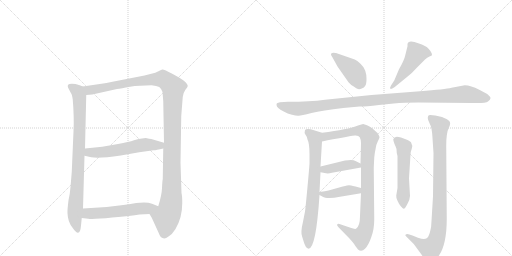
t = 0.00 s
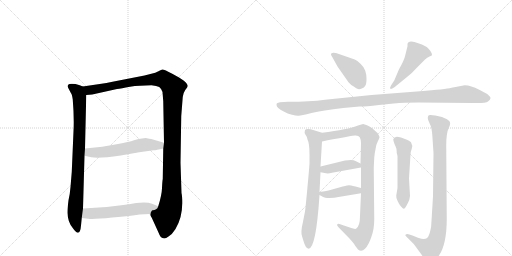
t = 2.14 s
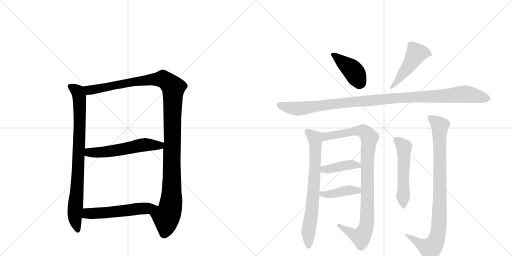
t = 4.27 s
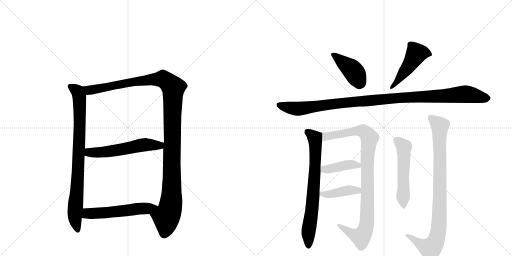
t = 6.41 s
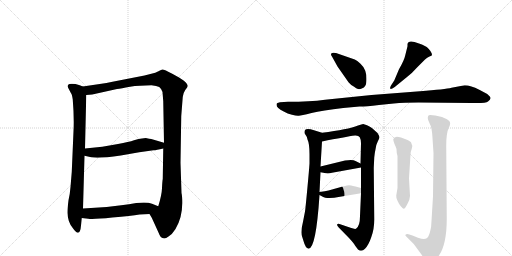
t = 8.54 s
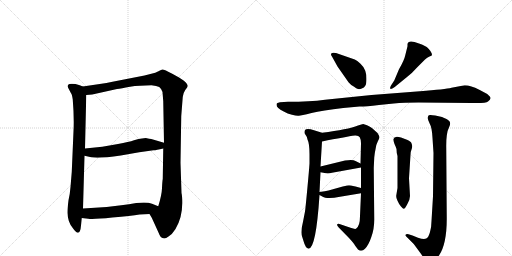
t = 10.68 s

The animated SVG that drew these frames (rendered in a browser with its animation timeline set to each time). Animation: 13 CSS @keyframes rules; one cycle of 10.68 s.

<svg version="1.1" viewBox="0 0 2048 1024" xmlns="http://www.w3.org/2000/svg">
  <g stroke="lightgray" stroke-dasharray="1,1" stroke-width="1" transform="scale(4, 4)">
    <line x1="0" y1="0" x2="256" y2="256"></line>
    <line x1="256" y1="0" x2="0" y2="256"></line>
    <line x1="128" y1="0" x2="128" y2="256"></line>
    <line x1="0" y1="128" x2="256" y2="128"></line>
    <line x1="256" y1="0" x2="512" y2="256"></line>
    <line x1="512" y1="0" x2="256" y2="256"></line>
    <line x1="384" y1="0" x2="384" y2="256"></line>
    <line x1="256" y1="128" x2="512" y2="128"></line>
  </g>
<g transform="scale(1, -1) translate(0, -850)">
   <style type="text/css">
    @keyframes keyframes0 {
      from {
       stroke: black;
       stroke-dashoffset: 841;
       stroke-width: 128;
       }
       73% {
       animation-timing-function: step-end;
       stroke: black;
       stroke-dashoffset: 0;
       stroke-width: 128;
       }
       to {
       stroke: black;
       stroke-width: 1024;
       }
       }
       #make-me-a-hanzi-animation-0 {
         animation: keyframes0 0.934408s both;
         animation-delay: 0.000000s;
         animation-timing-function: linear;
       }
    @keyframes keyframes1 {
      from {
       stroke: black;
       stroke-dashoffset: 1218;
       stroke-width: 128;
       }
       80% {
       animation-timing-function: step-end;
       stroke: black;
       stroke-dashoffset: 0;
       stroke-width: 128;
       }
       to {
       stroke: black;
       stroke-width: 1024;
       }
       }
       #make-me-a-hanzi-animation-1 {
         animation: keyframes1 1.241211s both;
         animation-delay: 0.934408s;
         animation-timing-function: linear;
       }
    @keyframes keyframes2 {
      from {
       stroke: black;
       stroke-dashoffset: 565;
       stroke-width: 128;
       }
       65% {
       animation-timing-function: step-end;
       stroke: black;
       stroke-dashoffset: 0;
       stroke-width: 128;
       }
       to {
       stroke: black;
       stroke-width: 1024;
       }
       }
       #make-me-a-hanzi-animation-2 {
         animation: keyframes2 0.709798s both;
         animation-delay: 2.175618s;
         animation-timing-function: linear;
       }
    @keyframes keyframes3 {
      from {
       stroke: black;
       stroke-dashoffset: 552;
       stroke-width: 128;
       }
       64% {
       animation-timing-function: step-end;
       stroke: black;
       stroke-dashoffset: 0;
       stroke-width: 128;
       }
       to {
       stroke: black;
       stroke-width: 1024;
       }
       }
       #make-me-a-hanzi-animation-3 {
         animation: keyframes3 0.699219s both;
         animation-delay: 2.885417s;
         animation-timing-function: linear;
       }
    @keyframes keyframes4 {
      from {
       stroke: black;
       stroke-dashoffset: 416;
       stroke-width: 128;
       }
       58% {
       animation-timing-function: step-end;
       stroke: black;
       stroke-dashoffset: 0;
       stroke-width: 128;
       }
       to {
       stroke: black;
       stroke-width: 1024;
       }
       }
       #make-me-a-hanzi-animation-4 {
         animation: keyframes4 0.588542s both;
         animation-delay: 3.584635s;
         animation-timing-function: linear;
       }
    @keyframes keyframes5 {
      from {
       stroke: black;
       stroke-dashoffset: 480;
       stroke-width: 128;
       }
       61% {
       animation-timing-function: step-end;
       stroke: black;
       stroke-dashoffset: 0;
       stroke-width: 128;
       }
       to {
       stroke: black;
       stroke-width: 1024;
       }
       }
       #make-me-a-hanzi-animation-5 {
         animation: keyframes5 0.640625s both;
         animation-delay: 4.173177s;
         animation-timing-function: linear;
       }
    @keyframes keyframes6 {
      from {
       stroke: black;
       stroke-dashoffset: 1097;
       stroke-width: 128;
       }
       78% {
       animation-timing-function: step-end;
       stroke: black;
       stroke-dashoffset: 0;
       stroke-width: 128;
       }
       to {
       stroke: black;
       stroke-width: 1024;
       }
       }
       #make-me-a-hanzi-animation-6 {
         animation: keyframes6 1.142741s both;
         animation-delay: 4.813802s;
         animation-timing-function: linear;
       }
    @keyframes keyframes7 {
      from {
       stroke: black;
       stroke-dashoffset: 731;
       stroke-width: 128;
       }
       70% {
       animation-timing-function: step-end;
       stroke: black;
       stroke-dashoffset: 0;
       stroke-width: 128;
       }
       to {
       stroke: black;
       stroke-width: 1024;
       }
       }
       #make-me-a-hanzi-animation-7 {
         animation: keyframes7 0.844889s both;
         animation-delay: 5.956543s;
         animation-timing-function: linear;
       }
    @keyframes keyframes8 {
      from {
       stroke: black;
       stroke-dashoffset: 962;
       stroke-width: 128;
       }
       76% {
       animation-timing-function: step-end;
       stroke: black;
       stroke-dashoffset: 0;
       stroke-width: 128;
       }
       to {
       stroke: black;
       stroke-width: 1024;
       }
       }
       #make-me-a-hanzi-animation-8 {
         animation: keyframes8 1.032878s both;
         animation-delay: 6.801432s;
         animation-timing-function: linear;
       }
    @keyframes keyframes9 {
      from {
       stroke: black;
       stroke-dashoffset: 408;
       stroke-width: 128;
       }
       57% {
       animation-timing-function: step-end;
       stroke: black;
       stroke-dashoffset: 0;
       stroke-width: 128;
       }
       to {
       stroke: black;
       stroke-width: 1024;
       }
       }
       #make-me-a-hanzi-animation-9 {
         animation: keyframes9 0.582031s both;
         animation-delay: 7.834310s;
         animation-timing-function: linear;
       }
    @keyframes keyframes10 {
      from {
       stroke: black;
       stroke-dashoffset: 409;
       stroke-width: 128;
       }
       57% {
       animation-timing-function: step-end;
       stroke: black;
       stroke-dashoffset: 0;
       stroke-width: 128;
       }
       to {
       stroke: black;
       stroke-width: 1024;
       }
       }
       #make-me-a-hanzi-animation-10 {
         animation: keyframes10 0.582845s both;
         animation-delay: 8.416341s;
         animation-timing-function: linear;
       }
    @keyframes keyframes11 {
      from {
       stroke: black;
       stroke-dashoffset: 535;
       stroke-width: 128;
       }
       64% {
       animation-timing-function: step-end;
       stroke: black;
       stroke-dashoffset: 0;
       stroke-width: 128;
       }
       to {
       stroke: black;
       stroke-width: 1024;
       }
       }
       #make-me-a-hanzi-animation-11 {
         animation: keyframes11 0.685384s both;
         animation-delay: 8.999186s;
         animation-timing-function: linear;
       }
    @keyframes keyframes12 {
      from {
       stroke: black;
       stroke-dashoffset: 914;
       stroke-width: 128;
       }
       75% {
       animation-timing-function: step-end;
       stroke: black;
       stroke-dashoffset: 0;
       stroke-width: 128;
       }
       to {
       stroke: black;
       stroke-width: 1024;
       }
       }
       #make-me-a-hanzi-animation-12 {
         animation: keyframes12 0.993815s both;
         animation-delay: 9.684570s;
         animation-timing-function: linear;
       }
</style>
<path d="M 294 325 L 287 162 L 282 102 Q 280 75 274 49 Q 269 9 270 -3 Q 271 -38 291 -62 Q 320 -104 324 -52 L 327 -22 L 332 16 L 338 227 L 340 256 L 345 470 C 346 498 346 498 331 504 L 319 509 Q 294 517 278 514 Q 267 511 273 498 L 284 477 Q 288 473 291 452 Q 297 378 294 325 Z" fill="lightgray"></path> 
<path d="M 598 -6 L 607 -21 L 633 -78 Q 642 -101 650 -102 Q 660 -107 674 -96 Q 689 -87 702 -66 Q 729 -21 729 38 Q 729 66 726 78 L 722 199 L 725 386 L 731 462 Q 732 477 741 490 Q 751 502 751 506 Q 751 523 689 555 Q 656 573 649 572 Q 642 570 634 565 L 621 559 L 578 548 L 450 523 Q 427 518 399 514 L 331 504 C 301 500 315 467 345 470 L 369 472 L 468 494 Q 484 496 520 503 Q 557 509 606 509 Q 627 507 637 502 Q 645 496 650 482 L 653 445 L 656 279 L 653 256 L 651 134 Q 649 123 648 97 Q 647 70 633 25 C 625 -4 584 20 598 -6 Z" fill="lightgray"></path> 
<path d="M 338 227 L 365 221 Q 394 215 483 228 L 557 241 L 614 249 Q 620 248 653 256 C 682 263 685 271 656 279 L 605 294 Q 599 295 583 298 L 568 296 Q 556 296 536 289 Q 516 282 472 274 L 409 263 L 340 256 C 310 253 309 234 338 227 Z" fill="lightgray"></path> 
<path d="M 327 -22 L 353 -25 Q 373 -28 449 -20 Q 525 -13 558 -8 L 598 -6 C 628 -5 661 14 633 25 L 608 35 Q 589 43 545 38 Q 517 33 485 29 L 427 22 L 332 16 C 302 14 297 -19 327 -22 Z" fill="lightgray"></path> 
<path d="M 1419 612 L 1344 638 Q 1323 642 1324 633 Q 1323 630 1329 622 L 1350 584 L 1394 521 Q 1403 510 1415 504 Q 1426 495 1432 494 Q 1438 492 1447 496 Q 1457 499 1461 507 Q 1466 514 1466 534 Q 1466 553 1461 567 Q 1457 581 1442 595 Q 1428 608 1419 612 Z" fill="lightgray"></path> 
<path d="M 1577 528 L 1564 508 Q 1558 497 1562 495 Q 1563 491 1579 502 L 1628 542 Q 1649 558 1670 582 L 1699 611 Q 1709 620 1718 624 Q 1728 627 1728 630 Q 1728 643 1707 662 Q 1688 673 1676 676 Q 1632 694 1630 673 L 1630 665 L 1621 629 Q 1617 609 1596 573 L 1577 528 Z" fill="lightgray"></path> 
<path d="M 1859 509 L 1806 499 Q 1782 493 1680 485 L 1486 470 L 1300 451 Q 1240 443 1152 443 L 1120 441 L 1110 438 Q 1106 437 1106 431 Q 1106 424 1113 418 Q 1120 412 1135 404 Q 1150 395 1168 391 Q 1186 386 1195 387 Q 1204 387 1246 398 Q 1289 408 1373 418 L 1438 424 Q 1454 423 1516 430 L 1575 436 Q 1616 440 1674 440 L 1886 438 Q 1943 436 1952 444 Q 1962 452 1962 457 Q 1963 462 1949 474 L 1917 491 Q 1883 509 1859 509 Z" fill="lightgray"></path> 
<path d="M 1209 -98 L 1214 -114 Q 1222 -143 1234 -145 Q 1264 -145 1278 70 L 1278 82 L 1282 161 L 1282 184 L 1288 284 C 1290 314 1290 318 1288 319 L 1256 329 Q 1228 338 1220 330 Q 1216 318 1222 311 Q 1228 304 1230 292 Q 1238 276 1238 233 L 1238 196 Q 1236 166 1229 92 Q 1222 17 1220 4 L 1212 -37 Q 1201 -81 1209 -98 Z" fill="lightgray"></path> 
<path d="M 1444 77 L 1440 -14 Q 1440 -55 1424 -65 Q 1418 -67 1402 -61 L 1358 -46 Q 1352 -44 1349 -47 Q 1346 -51 1354 -59 L 1396 -102 Q 1418 -126 1420 -132 L 1432 -148 Q 1446 -159 1460 -145 Q 1474 -131 1485 -99 Q 1497 -67 1497 -28 L 1495 179 L 1497 220 Q 1499 240 1503 258 Q 1504 270 1511 284 Q 1518 297 1518 301 Q 1518 305 1510 318 L 1490 336 Q 1488 338 1478 344 L 1468 349 L 1453 354 Q 1448 354 1432 348 Q 1392 332 1288 319 C 1258 315 1259 278 1288 284 Q 1382 303 1420 308 Q 1434 309 1439 301 Q 1444 292 1444 277 L 1442 196 L 1444 180 L 1444 98 L 1444 77 Z" fill="lightgray"></path> 
<path d="M 1282 161 L 1304 157 Q 1314 155 1328 159 L 1444 180 C 1466 184 1466 184 1442 196 L 1422 206 Q 1412 213 1380 208 L 1282 184 C 1253 177 1252 166 1282 161 Z" fill="lightgray"></path> 
<path d="M 1278 70 L 1291 63 Q 1298 58 1318 58 Q 1338 58 1354 62 L 1444 77 C 1474 82 1473 90 1444 98 L 1422 104 Q 1400 109 1396 109 Q 1392 109 1371 104 L 1314 88 Q 1302 85 1278 82 C 1260 80 1260 80 1278 70 Z" fill="lightgray"></path> 
<path d="M 1640 66 L 1636 137 L 1642 231 Q 1642 243 1647 255 Q 1652 267 1644 281 Q 1636 288 1628 291 L 1604 300 Q 1577 309 1573 293 Q 1573 286 1578 274 Q 1584 261 1586 254 Q 1586 238 1590 226 L 1590 98 L 1585 68 Q 1584 58 1590 47 Q 1596 33 1604 24 Q 1612 15 1615 15 Q 1619 14 1629 33 Q 1640 52 1640 66 Z" fill="lightgray"></path> 
<path d="M 1734 238 L 1732 65 L 1726 -34 Q 1726 -56 1720 -78 Q 1714 -100 1705 -104 Q 1696 -109 1672 -101 L 1650 -92 L 1634 -87 Q 1627 -84 1623 -88 Q 1619 -92 1625 -96 L 1655 -126 L 1680 -160 Q 1704 -196 1714 -196 Q 1720 -196 1725 -194 Q 1730 -193 1738 -190 Q 1746 -187 1756 -172 Q 1787 -127 1787 -25 L 1785 258 Q 1784 318 1796 340 Q 1802 353 1800 360 Q 1800 366 1786 374 Q 1772 381 1768 382 L 1741 388 Q 1720 392 1715 389 Q 1711 385 1711 378 Q 1711 370 1719 355 Q 1728 340 1730 298 L 1734 238 Z" fill="lightgray"></path> 
      <clipPath id="make-me-a-hanzi-clip-0">
      <path d="M 294 325 L 287 162 L 282 102 Q 280 75 274 49 Q 269 9 270 -3 Q 271 -38 291 -62 Q 320 -104 324 -52 L 327 -22 L 332 16 L 338 227 L 340 256 L 345 470 C 346 498 346 498 331 504 L 319 509 Q 294 517 278 514 Q 267 511 273 498 L 284 477 Q 288 473 291 452 Q 297 378 294 325 Z" fill="lightgray"></path>
      </clipPath>
      <path clip-path="url(#make-me-a-hanzi-clip-0)" d="M 280 505 L 314 477 L 319 432 L 313 175 L 299 -21 L 308 -62 " fill="none" id="make-me-a-hanzi-animation-0" stroke-dasharray="713 1426" stroke-linecap="round"></path>

      <clipPath id="make-me-a-hanzi-clip-1">
      <path d="M 598 -6 L 607 -21 L 633 -78 Q 642 -101 650 -102 Q 660 -107 674 -96 Q 689 -87 702 -66 Q 729 -21 729 38 Q 729 66 726 78 L 722 199 L 725 386 L 731 462 Q 732 477 741 490 Q 751 502 751 506 Q 751 523 689 555 Q 656 573 649 572 Q 642 570 634 565 L 621 559 L 578 548 L 450 523 Q 427 518 399 514 L 331 504 C 301 500 315 467 345 470 L 369 472 L 468 494 Q 484 496 520 503 Q 557 509 606 509 Q 627 507 637 502 Q 645 496 650 482 L 653 445 L 656 279 L 653 256 L 651 134 Q 649 123 648 97 Q 647 70 633 25 C 625 -4 584 20 598 -6 Z" fill="lightgray"></path>
      </clipPath>
      <path clip-path="url(#make-me-a-hanzi-clip-1)" d="M 338 500 L 362 489 L 546 525 L 652 534 L 693 500 L 685 46 L 678 6 L 665 -20 L 657 -84 " fill="none" id="make-me-a-hanzi-animation-1" stroke-dasharray="1090 2180" stroke-linecap="round"></path>

      <clipPath id="make-me-a-hanzi-clip-2">
      <path d="M 338 227 L 365 221 Q 394 215 483 228 L 557 241 L 614 249 Q 620 248 653 256 C 682 263 685 271 656 279 L 605 294 Q 599 295 583 298 L 568 296 Q 556 296 536 289 Q 516 282 472 274 L 409 263 L 340 256 C 310 253 309 234 338 227 Z" fill="lightgray"></path>
      </clipPath>
      <path clip-path="url(#make-me-a-hanzi-clip-2)" d="M 348 248 L 356 240 L 415 241 L 585 272 L 638 267 L 648 274 " fill="none" id="make-me-a-hanzi-animation-2" stroke-dasharray="437 874" stroke-linecap="round"></path>

      <clipPath id="make-me-a-hanzi-clip-3">
      <path d="M 327 -22 L 353 -25 Q 373 -28 449 -20 Q 525 -13 558 -8 L 598 -6 C 628 -5 661 14 633 25 L 608 35 Q 589 43 545 38 Q 517 33 485 29 L 427 22 L 332 16 C 302 14 297 -19 327 -22 Z" fill="lightgray"></path>
      </clipPath>
      <path clip-path="url(#make-me-a-hanzi-clip-3)" d="M 334 -17 L 357 -3 L 437 0 L 625 23 " fill="none" id="make-me-a-hanzi-animation-3" stroke-dasharray="424 848" stroke-linecap="round"></path>

      <clipPath id="make-me-a-hanzi-clip-4">
      <path d="M 1419 612 L 1344 638 Q 1323 642 1324 633 Q 1323 630 1329 622 L 1350 584 L 1394 521 Q 1403 510 1415 504 Q 1426 495 1432 494 Q 1438 492 1447 496 Q 1457 499 1461 507 Q 1466 514 1466 534 Q 1466 553 1461 567 Q 1457 581 1442 595 Q 1428 608 1419 612 Z" fill="lightgray"></path>
      </clipPath>
      <path clip-path="url(#make-me-a-hanzi-clip-4)" d="M 1333 631 L 1410 570 L 1442 517 " fill="none" id="make-me-a-hanzi-animation-4" stroke-dasharray="288 576" stroke-linecap="round"></path>

      <clipPath id="make-me-a-hanzi-clip-5">
      <path d="M 1577 528 L 1564 508 Q 1558 497 1562 495 Q 1563 491 1579 502 L 1628 542 Q 1649 558 1670 582 L 1699 611 Q 1709 620 1718 624 Q 1728 627 1728 630 Q 1728 643 1707 662 Q 1688 673 1676 676 Q 1632 694 1630 673 L 1630 665 L 1621 629 Q 1617 609 1596 573 L 1577 528 Z" fill="lightgray"></path>
      </clipPath>
      <path clip-path="url(#make-me-a-hanzi-clip-5)" d="M 1720 633 L 1696 640 L 1665 635 L 1627 574 L 1565 501 " fill="none" id="make-me-a-hanzi-animation-5" stroke-dasharray="352 704" stroke-linecap="round"></path>

      <clipPath id="make-me-a-hanzi-clip-6">
      <path d="M 1859 509 L 1806 499 Q 1782 493 1680 485 L 1486 470 L 1300 451 Q 1240 443 1152 443 L 1120 441 L 1110 438 Q 1106 437 1106 431 Q 1106 424 1113 418 Q 1120 412 1135 404 Q 1150 395 1168 391 Q 1186 386 1195 387 Q 1204 387 1246 398 Q 1289 408 1373 418 L 1438 424 Q 1454 423 1516 430 L 1575 436 Q 1616 440 1674 440 L 1886 438 Q 1943 436 1952 444 Q 1962 452 1962 457 Q 1963 462 1949 474 L 1917 491 Q 1883 509 1859 509 Z" fill="lightgray"></path>
      </clipPath>
      <path clip-path="url(#make-me-a-hanzi-clip-6)" d="M 1118 429 L 1191 415 L 1434 445 L 1859 474 L 1953 457 " fill="none" id="make-me-a-hanzi-animation-6" stroke-dasharray="969 1938" stroke-linecap="round"></path>

      <clipPath id="make-me-a-hanzi-clip-7">
      <path d="M 1209 -98 L 1214 -114 Q 1222 -143 1234 -145 Q 1264 -145 1278 70 L 1278 82 L 1282 161 L 1282 184 L 1288 284 C 1290 314 1290 318 1288 319 L 1256 329 Q 1228 338 1220 330 Q 1216 318 1222 311 Q 1228 304 1230 292 Q 1238 276 1238 233 L 1238 196 Q 1236 166 1229 92 Q 1222 17 1220 4 L 1212 -37 Q 1201 -81 1209 -98 Z" fill="lightgray"></path>
      </clipPath>
      <path clip-path="url(#make-me-a-hanzi-clip-7)" d="M 1228 323 L 1259 297 L 1262 250 L 1251 29 L 1234 -69 L 1234 -136 " fill="none" id="make-me-a-hanzi-animation-7" stroke-dasharray="603 1206" stroke-linecap="round"></path>

      <clipPath id="make-me-a-hanzi-clip-8">
      <path d="M 1444 77 L 1440 -14 Q 1440 -55 1424 -65 Q 1418 -67 1402 -61 L 1358 -46 Q 1352 -44 1349 -47 Q 1346 -51 1354 -59 L 1396 -102 Q 1418 -126 1420 -132 L 1432 -148 Q 1446 -159 1460 -145 Q 1474 -131 1485 -99 Q 1497 -67 1497 -28 L 1495 179 L 1497 220 Q 1499 240 1503 258 Q 1504 270 1511 284 Q 1518 297 1518 301 Q 1518 305 1510 318 L 1490 336 Q 1488 338 1478 344 L 1468 349 L 1453 354 Q 1448 354 1432 348 Q 1392 332 1288 319 C 1258 315 1259 278 1288 284 Q 1382 303 1420 308 Q 1434 309 1439 301 Q 1444 292 1444 277 L 1442 196 L 1444 180 L 1444 98 L 1444 77 Z" fill="lightgray"></path>
      </clipPath>
      <path clip-path="url(#make-me-a-hanzi-clip-8)" d="M 1297 290 L 1305 305 L 1435 327 L 1460 321 L 1478 298 L 1469 201 L 1469 -20 L 1460 -72 L 1441 -98 L 1354 -52 " fill="none" id="make-me-a-hanzi-animation-8" stroke-dasharray="834 1668" stroke-linecap="round"></path>

      <clipPath id="make-me-a-hanzi-clip-9">
      <path d="M 1282 161 L 1304 157 Q 1314 155 1328 159 L 1444 180 C 1466 184 1466 184 1442 196 L 1422 206 Q 1412 213 1380 208 L 1282 184 C 1253 177 1252 166 1282 161 Z" fill="lightgray"></path>
      </clipPath>
      <path clip-path="url(#make-me-a-hanzi-clip-9)" d="M 1289 167 L 1296 173 L 1390 190 L 1412 192 L 1436 183 " fill="none" id="make-me-a-hanzi-animation-9" stroke-dasharray="280 560" stroke-linecap="round"></path>

      <clipPath id="make-me-a-hanzi-clip-10">
      <path d="M 1278 70 L 1291 63 Q 1298 58 1318 58 Q 1338 58 1354 62 L 1444 77 C 1474 82 1473 90 1444 98 L 1422 104 Q 1400 109 1396 109 Q 1392 109 1371 104 L 1314 88 Q 1302 85 1278 82 C 1260 80 1260 80 1278 70 Z" fill="lightgray"></path>
      </clipPath>
      <path clip-path="url(#make-me-a-hanzi-clip-10)" d="M 1286 76 L 1311 72 L 1437 93 " fill="none" id="make-me-a-hanzi-animation-10" stroke-dasharray="281 562" stroke-linecap="round"></path>

      <clipPath id="make-me-a-hanzi-clip-11">
      <path d="M 1640 66 L 1636 137 L 1642 231 Q 1642 243 1647 255 Q 1652 267 1644 281 Q 1636 288 1628 291 L 1604 300 Q 1577 309 1573 293 Q 1573 286 1578 274 Q 1584 261 1586 254 Q 1586 238 1590 226 L 1590 98 L 1585 68 Q 1584 58 1590 47 Q 1596 33 1604 24 Q 1612 15 1615 15 Q 1619 14 1629 33 Q 1640 52 1640 66 Z" fill="lightgray"></path>
      </clipPath>
      <path clip-path="url(#make-me-a-hanzi-clip-11)" d="M 1585 291 L 1616 258 L 1613 24 " fill="none" id="make-me-a-hanzi-animation-11" stroke-dasharray="407 814" stroke-linecap="round"></path>

      <clipPath id="make-me-a-hanzi-clip-12">
      <path d="M 1734 238 L 1732 65 L 1726 -34 Q 1726 -56 1720 -78 Q 1714 -100 1705 -104 Q 1696 -109 1672 -101 L 1650 -92 L 1634 -87 Q 1627 -84 1623 -88 Q 1619 -92 1625 -96 L 1655 -126 L 1680 -160 Q 1704 -196 1714 -196 Q 1720 -196 1725 -194 Q 1730 -193 1738 -190 Q 1746 -187 1756 -172 Q 1787 -127 1787 -25 L 1785 258 Q 1784 318 1796 340 Q 1802 353 1800 360 Q 1800 366 1786 374 Q 1772 381 1768 382 L 1741 388 Q 1720 392 1715 389 Q 1711 385 1711 378 Q 1711 370 1719 355 Q 1728 340 1730 298 L 1734 238 Z" fill="lightgray"></path>
      </clipPath>
      <path clip-path="url(#make-me-a-hanzi-clip-12)" d="M 1721 381 L 1760 347 L 1755 -70 L 1739 -123 L 1719 -144 L 1629 -91 " fill="none" id="make-me-a-hanzi-animation-12" stroke-dasharray="786 1572" stroke-linecap="round"></path>

</g>
</svg>
